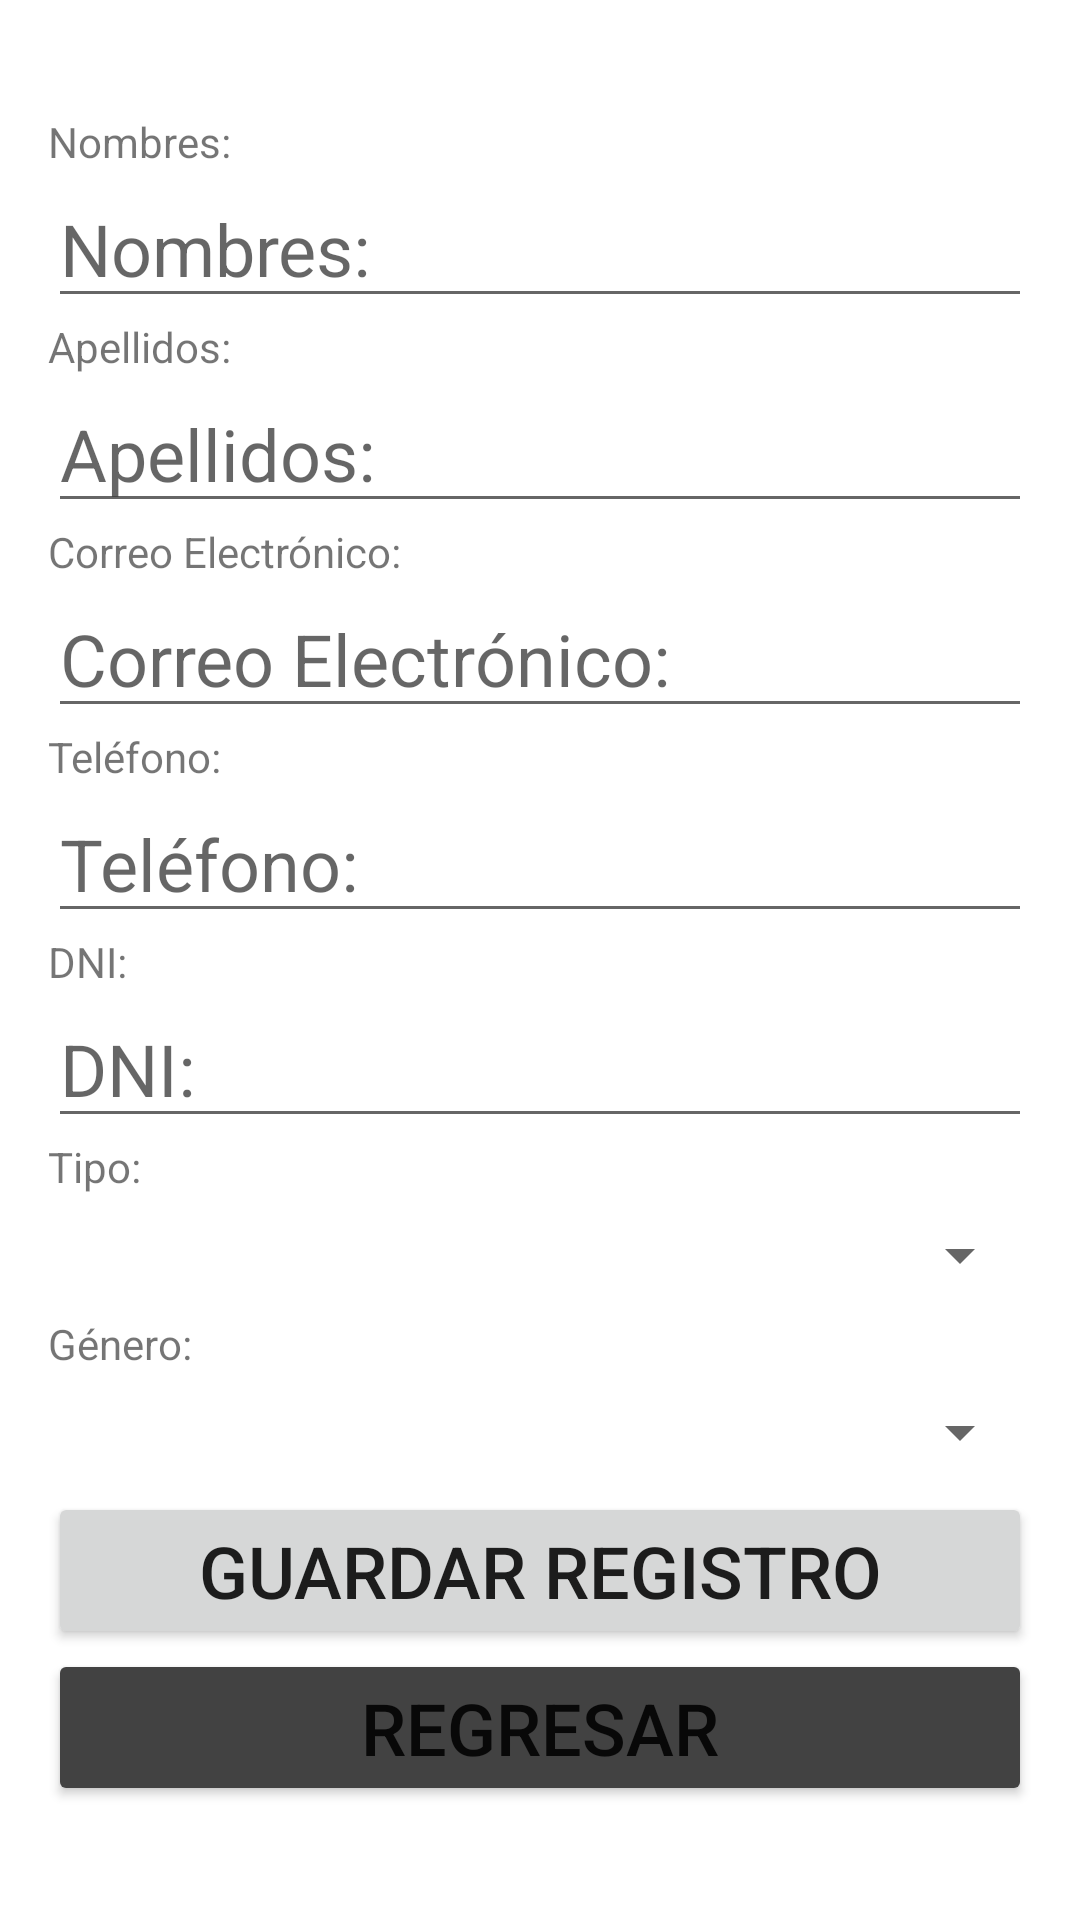

Layout XML and referenced resources for this Android screen:
<!-- AndroidManifest.xml: application theme Theme.MyRentApp -->
<!-- res/layout/activity_new_tenant.xml -->
<?xml version="1.0" encoding="utf-8"?>
<LinearLayout xmlns:android="http://schemas.android.com/apk/res/android"
    xmlns:app="http://schemas.android.com/apk/res-auto"
    xmlns:tools="http://schemas.android.com/tools"
    android:id="@+id/main"
    android:layout_width="match_parent"
    android:layout_height="match_parent"
    android:orientation="vertical"
    tools:context=".view.TenantAddActivity">

    
    <View
        android:layout_width="match_parent"
        android:layout_height="0dp"
        android:layout_weight="1" />

    <LinearLayout
        android:layout_width="match_parent"
        android:layout_height="wrap_content"
        android:layout_marginHorizontal="16dp"
        android:orientation="vertical">

        <TextView
            android:id="@+id/viewNombre"
            android:layout_width="match_parent"
            android:layout_height="wrap_content"
            android:text="@string/hint_TnFirstName" />

        <EditText
            android:id="@+id/txtTnFirstName"
            android:layout_width="match_parent"
            android:layout_height="wrap_content"
            android:ems="10"
            android:hint="@string/hint_TnFirstName"
            android:inputType="text"
            android:maxLength="25"
            android:textSize="24sp" />

        <TextView
            android:id="@+id/viewApellido"
            android:layout_width="match_parent"
            android:layout_height="wrap_content"
            android:text="@string/hint_TnLastName" />

        <EditText
            android:id="@+id/txtTnLastName"
            android:layout_width="match_parent"
            android:layout_height="wrap_content"
            android:ems="10"
            android:hint="@string/hint_TnLastName"
            android:inputType="text"
            android:maxLength="25"
            android:textSize="24sp" />

        <TextView
            android:id="@+id/viewCorreo"
            android:layout_width="match_parent"
            android:layout_height="wrap_content"
            android:text="@string/hint_TnEmail" />

        <EditText
            android:id="@+id/txtTnEmail"
            android:layout_width="match_parent"
            android:layout_height="wrap_content"
            android:ems="10"
            android:hint="@string/hint_TnEmail"
            android:inputType="textEmailAddress"
            android:maxLength="25"
            android:textSize="24sp" />

        <TextView
            android:id="@+id/viewTelefono"
            android:layout_width="match_parent"
            android:layout_height="wrap_content"
            android:text="@string/hint_TnPhone" />

        <EditText
            android:id="@+id/txtTnPhone"
            android:layout_width="match_parent"
            android:layout_height="wrap_content"
            android:ems="10"
            android:hint="@string/hint_TnPhone"
            android:inputType="phone"
            android:maxLength="9"
            android:textSize="24sp" />

        <TextView
            android:id="@+id/viewDNI"
            android:layout_width="match_parent"
            android:layout_height="wrap_content"
            android:text="@string/hint_TnDNI" />

        <EditText
            android:id="@+id/txtTnDNI"
            android:layout_width="match_parent"
            android:layout_height="wrap_content"
            android:ems="10"
            android:hint="@string/hint_TnDNI"
            android:inputType="number"
            android:maxLength="8"
            android:textSize="24sp" />

        <TextView
            android:id="@+id/viewTipo"
            android:layout_width="match_parent"
            android:layout_height="wrap_content"
            android:text="@string/hint_TnType" />

        <Spinner
            android:id="@+id/spnrType"
            android:layout_width="match_parent"
            android:layout_height="wrap_content"
            android:layout_marginTop="8dp"
            android:layout_marginBottom="8dp"
            android:padding="10dp"
            android:textSize="24sp" />

        <TextView
            android:id="@+id/viewGenero"
            android:layout_width="match_parent"
            android:layout_height="wrap_content"
            android:text="@string/hint_TnGender" />

        <Spinner
            android:id="@+id/spnrGender"
            android:layout_width="match_parent"
            android:layout_height="wrap_content"
            android:layout_marginTop="8dp"
            android:layout_marginBottom="8dp"
            android:padding="10dp"
            android:textSize="24sp" />

        <Button
            android:id="@+id/btnSave"
            android:layout_width="match_parent"
            android:layout_height="wrap_content"
            android:text="@string/btn_save"
            android:textSize="24sp" />

        <Button
            android:id="@+id/btnReturn"
            android:layout_width="match_parent"
            android:layout_height="wrap_content"
            android:backgroundTint="@color/cardview_dark_background"
            android:text="@string/btn_back"
            android:textSize="24sp" />
    </LinearLayout>

    
    <View
        android:layout_width="match_parent"
        android:layout_height="0dp"
        android:layout_weight="1" />

</LinearLayout>
<!-- resources referenced by this layout -->
<resources>
  <string name="btn_back">Regresar</string>
  <string name="btn_save">Guardar registro</string>
  <string name="hint_TnDNI">DNI:</string>
  <string name="hint_TnEmail">Correo Electrónico:</string>
  <string name="hint_TnFirstName">Nombres:</string>
  <string name="hint_TnGender">Género:</string>
  <string name="hint_TnLastName">Apellidos:</string>
  <string name="hint_TnPhone">Teléfono:</string>
  <string name="hint_TnType">Tipo:</string>
  <style name="Theme.MyRentApp" parent="Base.Theme.MyRentApp" />
  <style name="Base.Theme.MyRentApp" parent="Theme.MaterialComponents.Light.DarkActionBar">
          
          <item name="colorPrimary">@color/purple_200</item>
          <item name="colorPrimaryVariant">@color/purple_700</item>
          <item name="colorOnPrimary">@color/black</item>
          
          <item name="colorSecondary">@color/teal_200</item>
          <item name="colorSecondaryVariant">@color/teal_200</item>
          <item name="colorOnSecondary">@color/black</item>
          
          <item name="android:statusBarColor" tools:targetApi="l">?attr/colorPrimaryVariant</item>
          
      </style>
  <!-- not gathered from this repository: default colours our renderer supplied (Android Studio template values) -->
  <color name="purple_200">#FFBB86FC</color>
  <color name="purple_700">#FF3700B3</color>
  <color name="teal_200">#FF03DAC5</color>
  <color name="black">#FF000000</color>
</resources>
